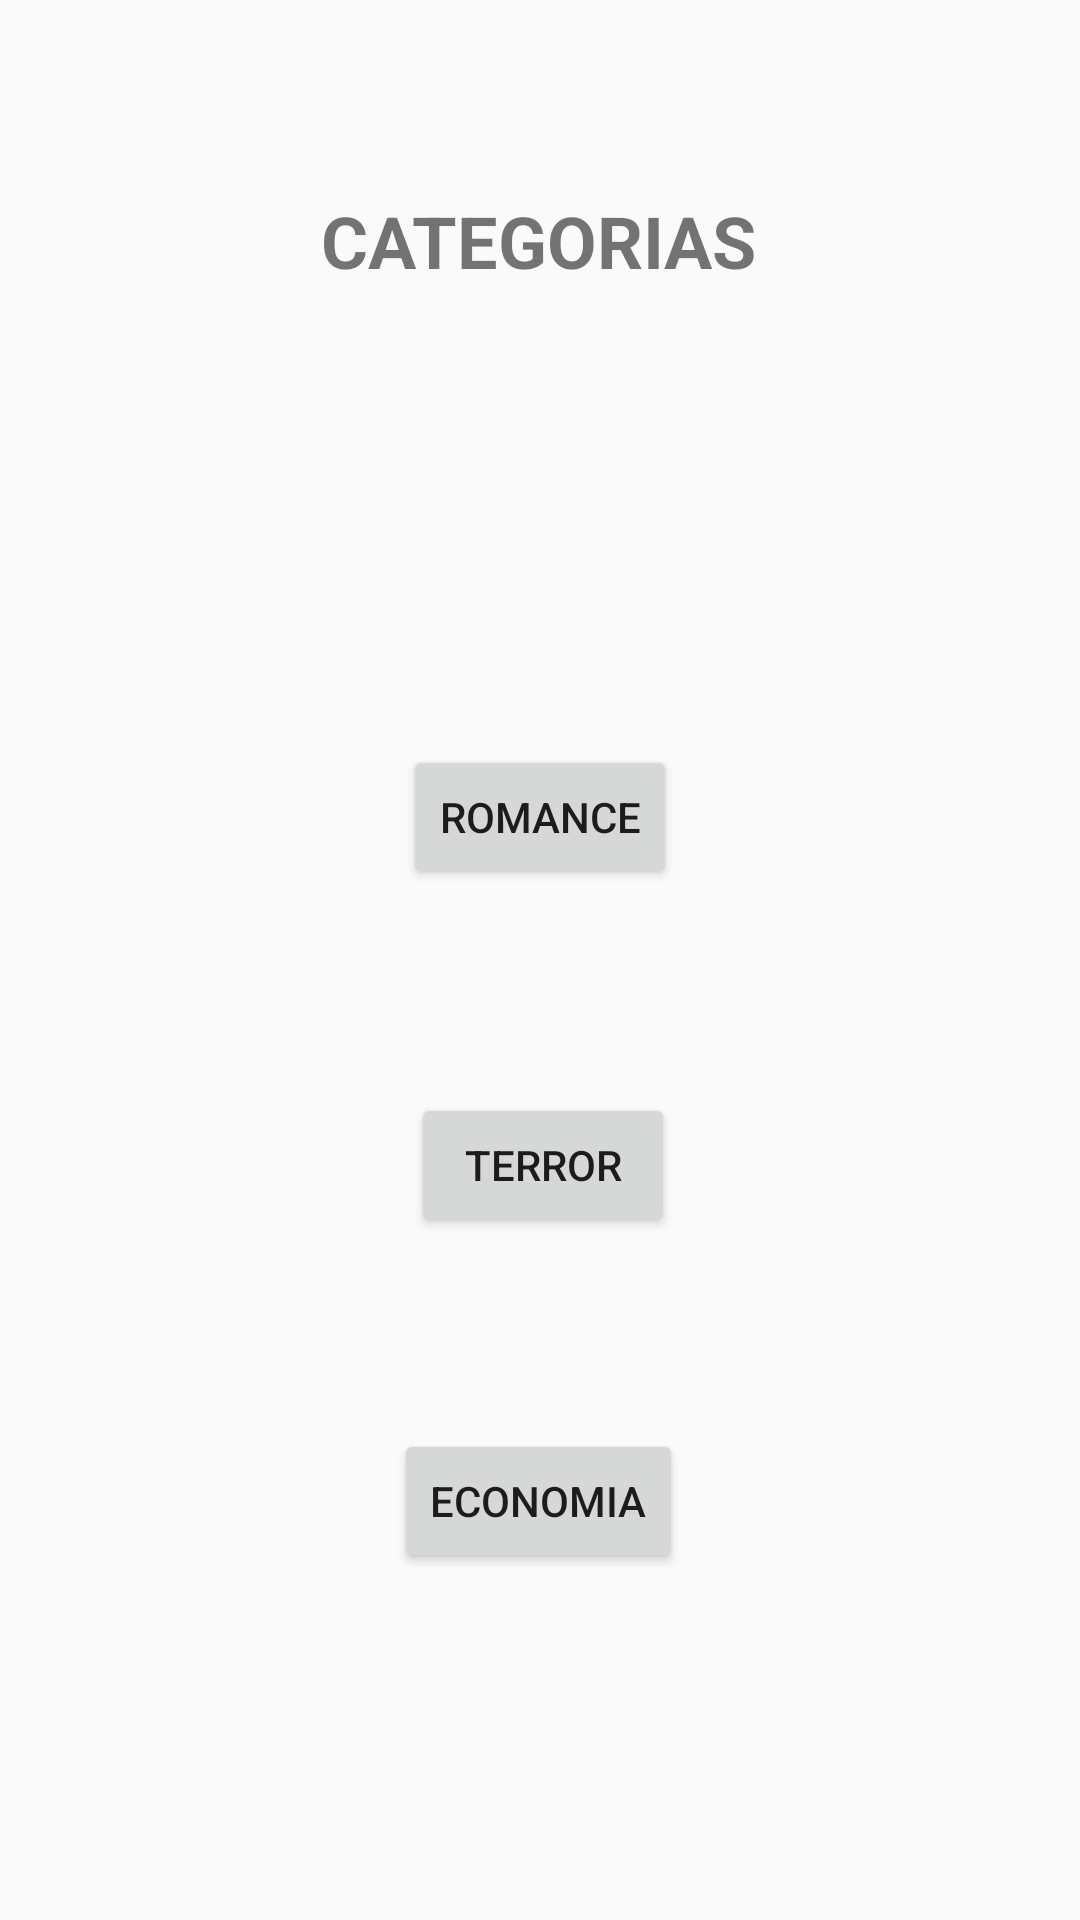

Android layout source for this screen:
<!-- AndroidManifest.xml: application theme AppTheme -->
<!-- res/layout/activity_category.xml -->
<?xml version="1.0" encoding="utf-8"?>
<androidx.constraintlayout.widget.ConstraintLayout xmlns:android="http://schemas.android.com/apk/res/android"
    xmlns:app="http://schemas.android.com/apk/res-auto"
    xmlns:tools="http://schemas.android.com/tools"
    android:layout_width="match_parent"
    android:layout_height="match_parent"
    tools:context=".CategoryActivity">

    <TextView
        android:id="@+id/textView4"
        android:layout_width="wrap_content"
        android:layout_height="wrap_content"
        android:layout_marginTop="64dp"
        android:text="@string/categorias"
        android:textSize="24sp"
        android:textStyle="bold"
        app:layout_constraintEnd_toEndOf="parent"
        app:layout_constraintHorizontal_bias="0.498"
        app:layout_constraintStart_toStartOf="parent"
        app:layout_constraintTop_toTopOf="parent" />

    <Button
        android:id="@+id/button2"
        android:layout_width="wrap_content"
        android:layout_height="wrap_content"
        android:layout_marginTop="152dp"
        android:onClick="Romance"
        android:text="@string/romance"
        app:layout_constraintEnd_toEndOf="parent"
        app:layout_constraintStart_toStartOf="parent"
        app:layout_constraintTop_toBottomOf="@+id/textView4" />

    <Button
        android:id="@+id/button3"
        android:layout_width="wrap_content"
        android:layout_height="wrap_content"
        android:layout_marginTop="68dp"
        android:text="@string/terror"
        app:layout_constraintEnd_toEndOf="parent"
        app:layout_constraintHorizontal_bias="0.504"
        app:layout_constraintStart_toStartOf="parent"
        app:layout_constraintTop_toBottomOf="@+id/button2" />

    <Button
        android:id="@+id/button4"
        android:layout_width="wrap_content"
        android:layout_height="wrap_content"
        android:layout_marginTop="64dp"
        android:text="@string/economia"
        app:layout_constraintEnd_toEndOf="parent"
        app:layout_constraintHorizontal_bias="0.498"
        app:layout_constraintStart_toStartOf="parent"
        app:layout_constraintTop_toBottomOf="@+id/button3" />

</androidx.constraintlayout.widget.ConstraintLayout>
<!-- resources referenced by this layout -->
<resources>
  <string name="categorias">CATEGORIAS</string>
  <string name="economia">Economia</string>
  <string name="romance">Romance</string>
  <string name="terror">Terror</string>
  <style name="AppTheme" parent="Theme.AppCompat.Light.NoActionBar">
          
          <item name="colorPrimary">@color/colorPrimary</item>
          <item name="colorPrimaryDark">@color/colorPrimaryDark</item>
          <item name="colorAccent">@color/colorAccent</item>
      </style>
  <color name="colorPrimary">#80deea</color>
  <color name="colorPrimaryDark">#4bacb8</color>
  <color name="colorAccent">#b4ffff</color>
</resources>
